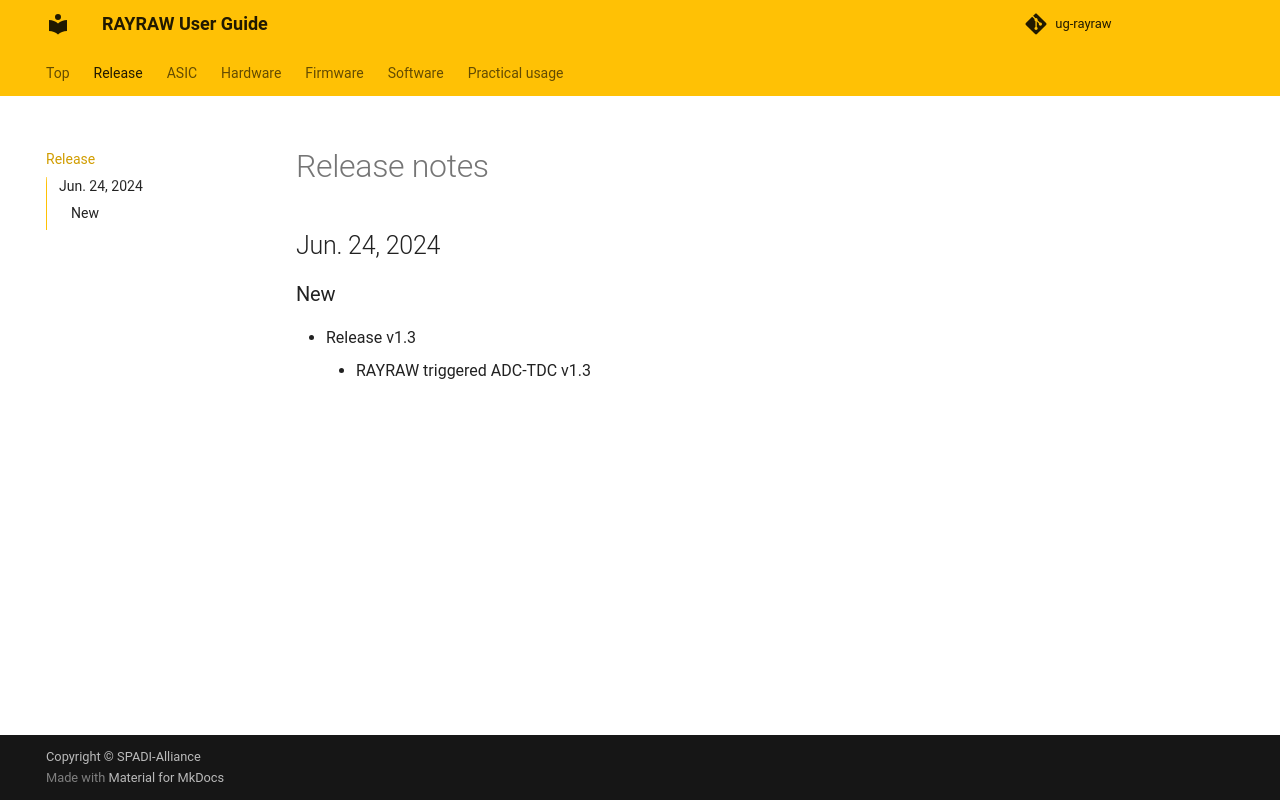

repository: spadi-alliance/ug-rayraw · page: release/release/index.html · generator: mkdocs

# Release notes

## Jun. 24, 2024

### New

- Release v1.3
    - RAYRAW triggered ADC-TDC v1.3
